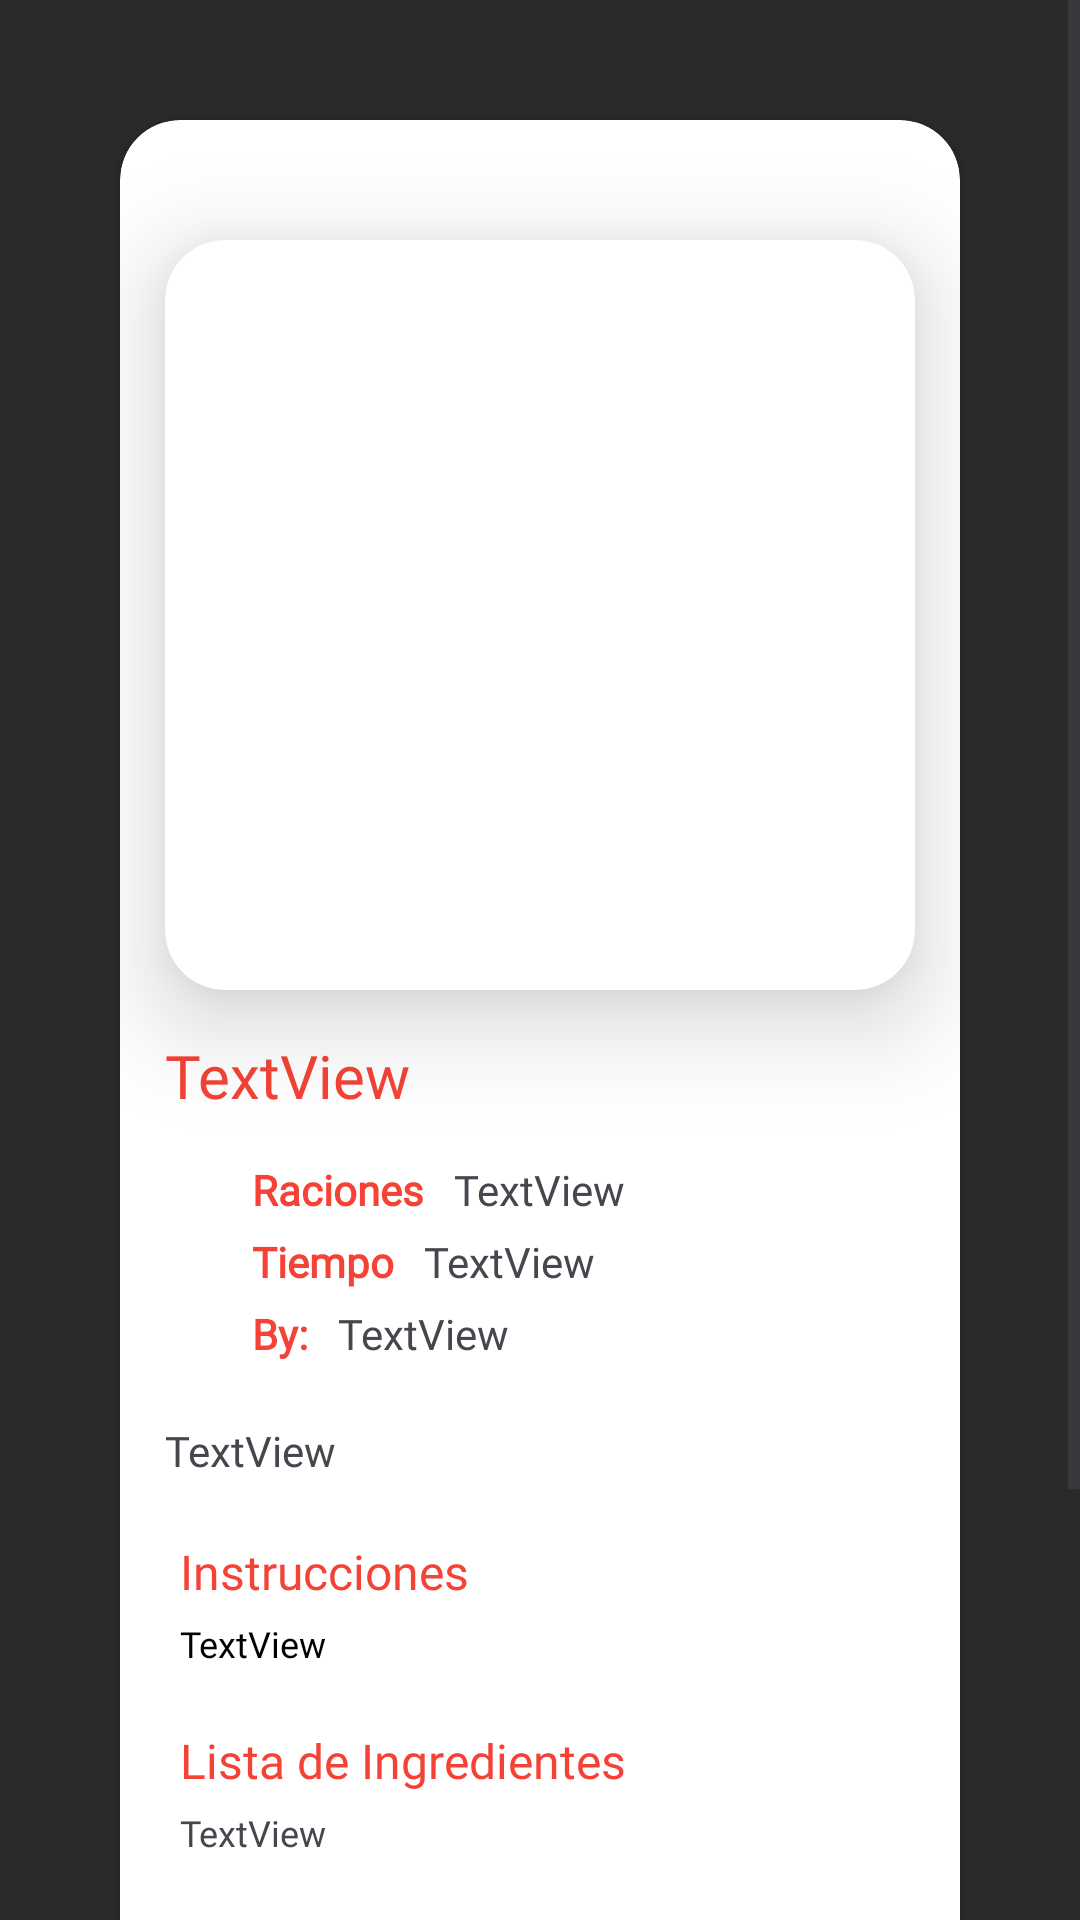

Here is an Android app screen rendered from its layout file. Give the layout XML and the strings, colors and styles it references.
<!-- AndroidManifest.xml: application theme Theme.Last -->
<!-- res/layout/y_row_pager.xml -->
<?xml version="1.0" encoding="utf-8"?>
<ScrollView xmlns:android="http://schemas.android.com/apk/res/android"
    xmlns:app="http://schemas.android.com/apk/res-auto"
    xmlns:tools="http://schemas.android.com/tools"
    android:id="@+id/consRowDetail"
    android:layout_width="match_parent"
    android:layout_height="match_parent"
    android:background="#2B2929">

    <androidx.constraintlayout.widget.ConstraintLayout
        android:layout_width="match_parent"
        android:layout_height="match_parent">

        <androidx.cardview.widget.CardView
            android:id="@+id/cardView12"
            android:layout_width="0dp"
            android:layout_height="wrap_content"
            android:layout_margin="40dp"
            android:layout_marginStart="40dp"
            android:layout_marginTop="40dp"
            android:layout_marginEnd="40dp"
            android:elevation="20dp"
            app:cardCornerRadius="20dp"
            app:layout_constraintEnd_toEndOf="parent"
            app:layout_constraintStart_toStartOf="parent"
            app:layout_constraintTop_toTopOf="parent">

            <androidx.constraintlayout.widget.ConstraintLayout
                android:id="@+id/cons"
                android:layout_width="match_parent"
                android:layout_height="wrap_content"
                android:background="@drawable/f_outline">

                <TextView
                    android:id="@+id/sumGranrow"
                    android:layout_width="250dp"
                    android:layout_height="wrap_content"
                    android:layout_marginTop="20dp"
                    android:fontFamily="@font/josefin_sans_semibold"
                    android:text="TextView"
                    app:layout_constraintEnd_toEndOf="parent"
                    app:layout_constraintStart_toStartOf="parent"
                    app:layout_constraintTop_toBottomOf="@+id/byGranRow" />

                <Button
                    android:id="@+id/buttonBorrarGran"
                    android:layout_width="200dp"
                    android:layout_height="wrap_content"
                    android:layout_marginTop="30dp"
                    android:text="Borrar"
                    app:layout_constraintEnd_toEndOf="parent"
                    app:layout_constraintStart_toStartOf="parent"
                    app:layout_constraintTop_toBottomOf="@+id/oriGranRow" />

                <Button
                    android:id="@+id/buttonBackPager"
                    android:layout_width="200dp"
                    android:layout_height="wrap_content"
                    android:layout_marginTop="30dp"
                    android:layout_marginBottom="50dp"
                    android:backgroundTint="@color/white"
                    android:text="@string/volver"
                    android:textColor="@color/red"
                    app:layout_constraintBottom_toBottomOf="parent"
                    app:layout_constraintEnd_toEndOf="parent"
                    app:layout_constraintStart_toStartOf="parent"
                    app:layout_constraintTop_toBottomOf="@+id/buttonBorrarGran"
                    app:strokeColor="@color/red"
                    app:strokeWidth="3dp" />

                <TextView
                    android:id="@+id/oriGranRow"
                    android:layout_width="wrap_content"
                    android:layout_height="wrap_content"
                    android:layout_marginTop="5dp"
                    android:fontFamily="@font/josefin_sans_semibold"
                    android:text="TextView"
                    android:textSize="12sp"
                    app:layout_constraintStart_toStartOf="@+id/textView36"
                    app:layout_constraintTop_toBottomOf="@+id/textView36" />

                <TextView
                    android:id="@+id/insGranRow"
                    android:layout_width="wrap_content"
                    android:layout_height="wrap_content"
                    android:layout_marginTop="5dp"
                    android:fontFamily="@font/josefin_sans_semibold"
                    android:text="TextView"
                    android:textColor="@color/black"
                    android:textSize="12sp"
                    app:layout_constraintStart_toStartOf="@+id/textView22"
                    app:layout_constraintTop_toBottomOf="@+id/textView22" />

                <TextView
                    android:id="@+id/byGranRow"
                    android:layout_width="wrap_content"
                    android:layout_height="wrap_content"
                    android:layout_marginStart="10dp"
                    android:fontFamily="@font/josefin_sans_semibold"
                    android:text="TextView"
                    app:layout_constraintStart_toEndOf="@+id/textView17"
                    app:layout_constraintTop_toTopOf="@+id/textView17" />

                <TextView
                    android:id="@+id/titGranRow"
                    android:layout_width="250dp"
                    android:layout_height="wrap_content"
                    android:layout_marginTop="15dp"
                    android:fontFamily="@font/josefin_sans_semibold"
                    android:text="TextView"
                    android:textColor="@color/red"
                    android:textSize="20sp"
                    app:layout_constraintEnd_toEndOf="parent"
                    app:layout_constraintStart_toStartOf="parent"
                    app:layout_constraintTop_toBottomOf="@+id/cardView13" />

                <TextView
                    android:id="@+id/racGranRow"
                    android:layout_width="wrap_content"
                    android:layout_height="wrap_content"
                    android:layout_marginStart="10dp"
                    android:fontFamily="@font/josefin_sans_semibold"
                    android:text="TextView"
                    app:layout_constraintStart_toEndOf="@+id/textView3"
                    app:layout_constraintTop_toTopOf="@+id/textView3" />

                <TextView
                    android:id="@+id/tiempoGranRow"
                    android:layout_width="wrap_content"
                    android:layout_height="wrap_content"
                    android:layout_marginStart="10dp"
                    android:fontFamily="@font/josefin_sans_semibold"
                    android:text="TextView"
                    app:layout_constraintStart_toEndOf="@+id/textView15"
                    app:layout_constraintTop_toTopOf="@+id/textView15" />

                <TextView
                    android:id="@+id/textView15"
                    android:layout_width="wrap_content"
                    android:layout_height="wrap_content"
                    android:layout_marginTop="5dp"
                    android:fontFamily="@font/josefin_slab"
                    android:text="@string/tiempo"
                    android:textColor="@color/red"
                    android:textStyle="bold"
                    app:layout_constraintStart_toStartOf="@+id/textView3"
                    app:layout_constraintTop_toBottomOf="@+id/textView3" />

                <TextView
                    android:id="@+id/textView3"
                    android:layout_width="wrap_content"
                    android:layout_height="wrap_content"
                    android:layout_marginStart="44dp"
                    android:layout_marginTop="15dp"
                    android:fontFamily="@font/josefin_slab"
                    android:text="@string/Raciones"
                    android:textColor="@color/red"
                    android:textStyle="bold"
                    app:layout_constraintStart_toStartOf="parent"
                    app:layout_constraintTop_toBottomOf="@+id/titGranRow" />

                <TextView
                    android:id="@+id/textView17"
                    android:layout_width="wrap_content"
                    android:layout_height="wrap_content"
                    android:layout_marginTop="5dp"
                    android:fontFamily="@font/josefin_slab"
                    android:text="@string/by"
                    android:textColor="@color/red"
                    android:textStyle="bold"
                    app:layout_constraintStart_toStartOf="@+id/textView15"
                    app:layout_constraintTop_toBottomOf="@+id/textView15" />

                <TextView
                    android:id="@+id/textView22"
                    android:layout_width="wrap_content"
                    android:layout_height="wrap_content"
                    android:layout_marginStart="20dp"
                    android:layout_marginTop="20dp"
                    android:fontFamily="@font/josefin_slab_semibold"
                    android:text="@string/instrucc"
                    android:textColor="@color/red"
                    android:textSize="16sp"
                    app:layout_constraintStart_toStartOf="parent"
                    app:layout_constraintTop_toBottomOf="@+id/sumGranrow" />

                <TextView
                    android:id="@+id/textView36"
                    android:layout_width="wrap_content"
                    android:layout_height="wrap_content"
                    android:layout_marginTop="20dp"
                    android:fontFamily="@font/josefin_slab_semibold"
                    android:text="@string/ListaIng"
                    android:textColor="@color/red"
                    android:textSize="16sp"
                    app:layout_constraintStart_toStartOf="@+id/textView22"
                    app:layout_constraintTop_toBottomOf="@+id/insGranRow" />

                <androidx.cardview.widget.CardView
                    android:id="@+id/cardView13"
                    android:layout_width="250dp"
                    android:layout_height="250dp"
                    android:layout_marginTop="40dp"
                    app:cardCornerRadius="20dp"
                    app:cardElevation="20dp"
                    app:layout_constraintEnd_toEndOf="parent"
                    app:layout_constraintStart_toStartOf="parent"
                    app:layout_constraintTop_toTopOf="parent">

                    <ImageView
                        android:id="@+id/imgGranRow"
                        android:layout_width="wrap_content"
                        android:layout_height="wrap_content"
                        android:scaleType="centerCrop"
                        tools:srcCompat="@tools:sample/backgrounds/scenic" />
                </androidx.cardview.widget.CardView>

            </androidx.constraintlayout.widget.ConstraintLayout>
        </androidx.cardview.widget.CardView>
    </androidx.constraintlayout.widget.ConstraintLayout>

</ScrollView>
<!-- resources referenced by this layout -->
<resources>
  <color name="black">#FF000000</color>
  <color name="red">#F44336</color>
  <color name="white">#FFFFFFFF</color>
  <string name="ListaIng">Lista de Ingredientes</string>
  <string name="Raciones">Raciones</string>
  <string name="by">By:</string>
  <string name="instrucc">Instrucciones</string>
  <string name="tiempo">Tiempo</string>
  <string name="volver">Volver</string>
  <style name="Theme.Last" parent="Base.Theme.Last" />
  <style name="Base.Theme.Last" parent="Theme.Material3.DayNight.NoActionBar">
          <item name="colorPrimary">@color/red</item>
          <item name="colorPrimaryVariant">@color/orange_red</item>
  
      </style>
  <color name="orange_red">#FF5722</color>
</resources>
